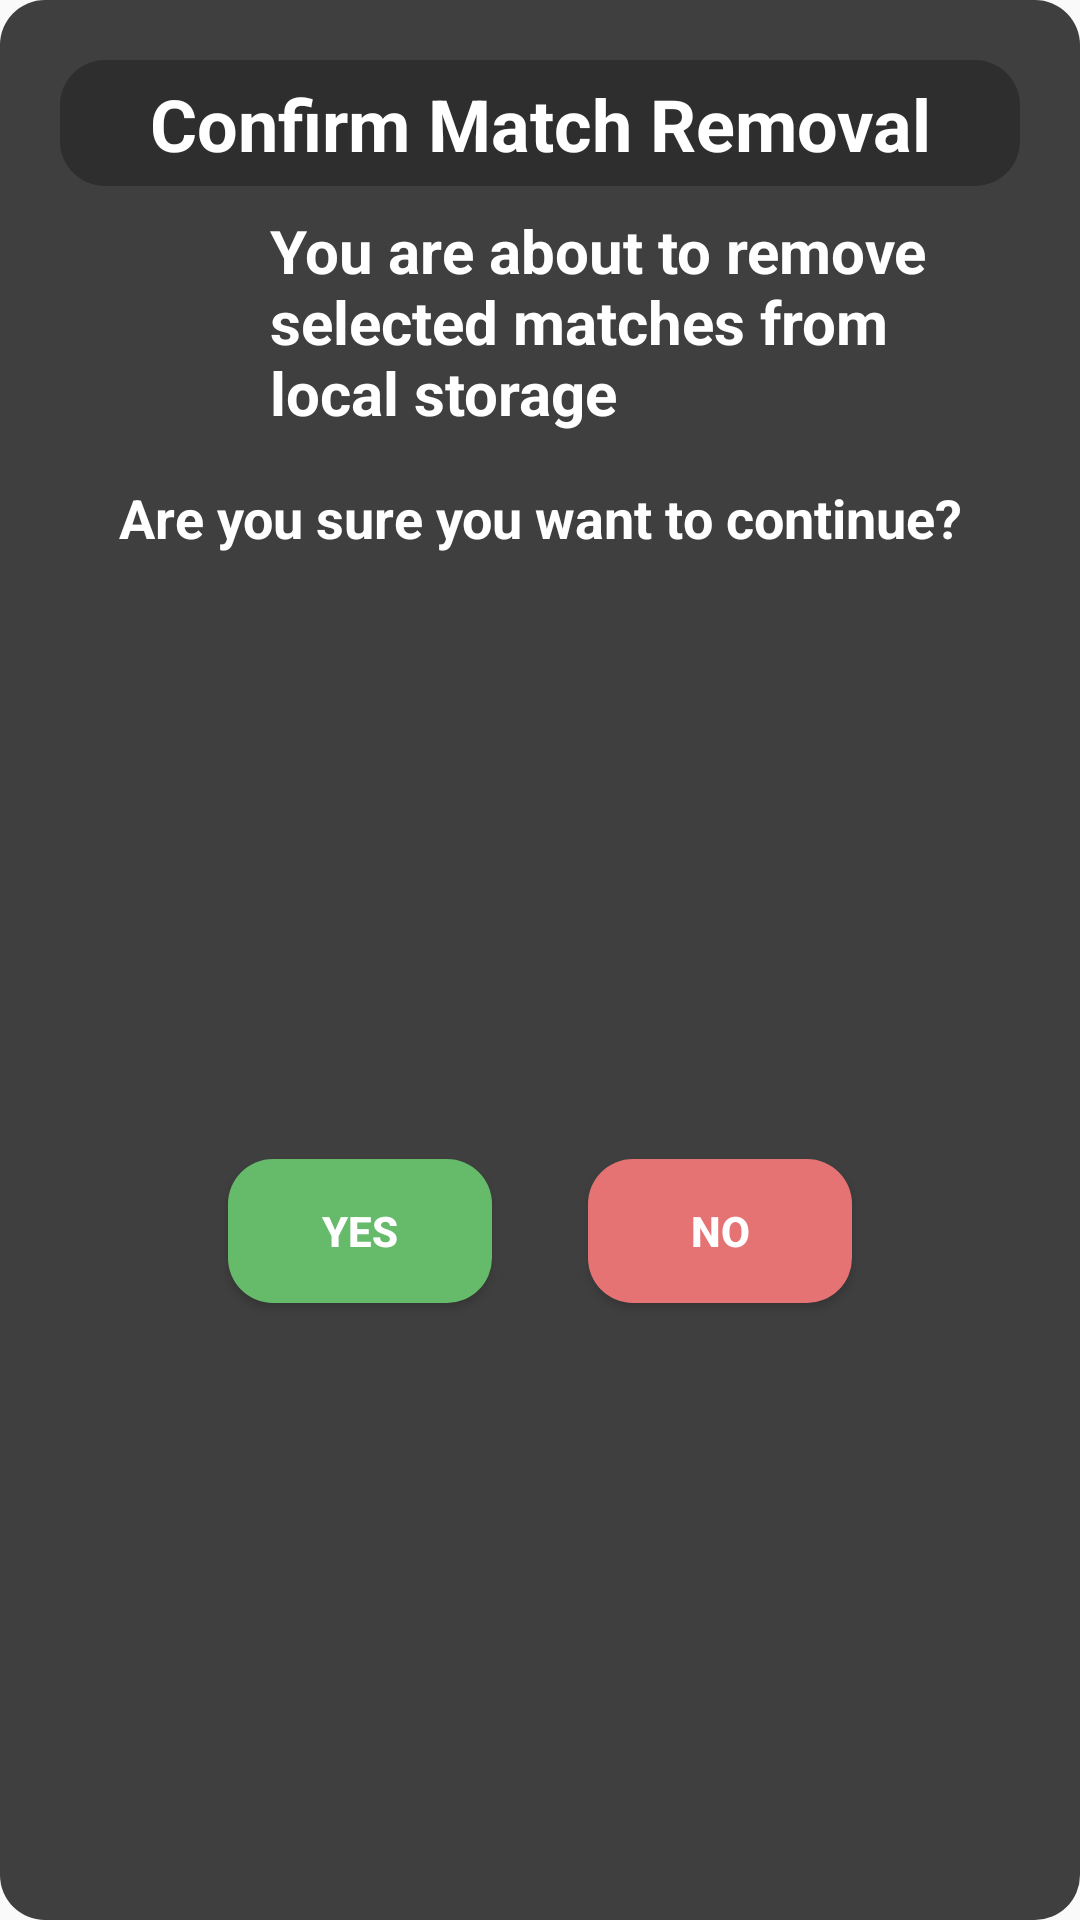

This screen was rendered from an Android layout file. Write that file and the resources it references.
<!-- AndroidManifest.xml: application theme AppTheme -->
<!-- res/layout/manage_dialog.xml -->
<?xml version="1.0" encoding="utf-8"?>
<androidx.constraintlayout.widget.ConstraintLayout xmlns:android="http://schemas.android.com/apk/res/android"
    xmlns:app="http://schemas.android.com/apk/res-auto"
    xmlns:tools="http://schemas.android.com/tools"
    android:layout_width="match_parent"
    android:layout_height="match_parent"
    android:background="@drawable/card_bg_main">

  <TextView
      android:id="@+id/dialogManageTitleID"
      android:layout_width="0dp"
      android:layout_height="42dp"
      android:layout_margin="20dp"
      android:background="@drawable/card_bg_grey"
      android:padding="5dp"
      android:text="@string/manage_dialog_title"
      android:textAlignment="center"
      android:textColor="@color/colorText"
      android:textSize="24sp"
      android:textStyle="bold"
      app:layout_constraintEnd_toEndOf="parent"
      app:layout_constraintStart_toStartOf="parent"
      app:layout_constraintTop_toTopOf="parent" />

  <TextView
      android:id="@+id/dialogMacAddressID"
      android:layout_width="0dp"
      android:layout_height="wrap_content"
      android:layout_marginStart="16dp"
      android:layout_marginTop="8dp"
      android:layout_marginEnd="24dp"
      android:text="@string/manage_dialog_main"
      android:textColor="@color/colorText"
      android:textSize="20sp"
      android:textStyle="bold"
      app:layout_constraintEnd_toEndOf="parent"
      app:layout_constraintStart_toEndOf="@+id/notFoundImageView2"
      app:layout_constraintTop_toBottomOf="@+id/dialogManageTitleID" />

  <ImageView
      android:id="@+id/notFoundImageView2"
      android:layout_width="50dp"
      android:layout_height="50dp"
      android:layout_marginStart="24dp"
      android:layout_marginLeft="24dp"
      android:layout_marginTop="8dp"
      app:layout_constraintStart_toStartOf="parent"
      app:layout_constraintTop_toBottomOf="@+id/dialogManageTitleID"
      app:srcCompat="@drawable/trash" />

  <TextView
      android:id="@+id/notFoundTextID"
      android:layout_width="wrap_content"
      android:layout_height="wrap_content"
      android:layout_marginStart="32dp"
      android:layout_marginTop="16dp"
      android:layout_marginEnd="32dp"
      android:paddingStart="16dp"
      android:paddingLeft="16dp"
      android:paddingEnd="16dp"
      android:paddingRight="16dp"
      android:text="@string/manage_dialog_confirm"
      android:textColor="@color/colorText"
      android:textSize="18sp"
      android:textStyle="bold"
      app:layout_constraintEnd_toEndOf="parent"
      app:layout_constraintStart_toStartOf="parent"
      app:layout_constraintTop_toBottomOf="@+id/dialogMacAddressID" />

  <androidx.appcompat.widget.AppCompatButton
      android:id="@+id/dialogManageYesBtnID"
      android:layout_width="wrap_content"
      android:layout_height="48dp"
      android:layout_marginTop="20dp"
      android:layout_marginEnd="16dp"
      android:layout_marginBottom="24dp"
      android:background="@drawable/round_grid_proceed_enabled"
      android:paddingStart="20dp"
      android:paddingLeft="20dp"
      android:paddingTop="5dp"
      android:paddingEnd="20dp"
      android:paddingRight="20dp"
      android:paddingBottom="5dp"
      android:text="@string/manage_yes_btn"
      android:textColor="@color/colorText"
      android:textStyle="bold"
      app:layout_constraintBottom_toBottomOf="parent"
      app:layout_constraintEnd_toStartOf="@+id/guideline2"
      app:layout_constraintTop_toBottomOf="@+id/notFoundTextID" />

  <androidx.appcompat.widget.AppCompatButton
      android:id="@+id/dialogManageNoBtnID"
      android:layout_width="wrap_content"
      android:layout_height="wrap_content"
      android:layout_marginStart="16dp"
      android:background="@drawable/round_grid_clear_enabled"
      android:paddingStart="20dp"
      android:paddingLeft="20dp"
      android:paddingTop="5dp"
      android:paddingEnd="20dp"
      android:paddingRight="20dp"
      android:paddingBottom="5dp"
      android:text="@string/manage_no_btn"
      android:textColor="@color/colorText"
      android:textStyle="bold"
      app:layout_constraintBaseline_toBaselineOf="@+id/dialogManageYesBtnID"
      app:layout_constraintStart_toStartOf="@+id/guideline2" />

  <androidx.constraintlayout.widget.Guideline
      android:id="@+id/guideline2"
      android:layout_width="wrap_content"
      android:layout_height="wrap_content"
      android:orientation="vertical"
      app:layout_constraintGuide_percent="0.5" />

</androidx.constraintlayout.widget.ConstraintLayout>
<!-- resources referenced by this layout -->
<resources>
  <color name="colorText">#FFFFFF</color>
  <!-- drawable card_bg_grey (drawable) -->
  <?xml version="1.0" encoding="utf-8"?>
  <shape xmlns:android="http://schemas.android.com/apk/res/android"
      android:shape="rectangle">
  
      <solid android:color="#2E2E2E"/>
  
      <corners
          android:bottomRightRadius="15dp"
          android:bottomLeftRadius="15dp"
          android:topLeftRadius="15dp"
          android:topRightRadius="15dp" />
  </shape>
  <!-- drawable card_bg_main (drawable) -->
  <?xml version="1.0" encoding="utf-8"?>
  <shape xmlns:android="http://schemas.android.com/apk/res/android"
      android:shape="rectangle">
  
      <solid android:color="@color/colorPrimary"/>
  
      <corners
          android:bottomRightRadius="15dp"
          android:bottomLeftRadius="15dp"
          android:topLeftRadius="15dp"
          android:topRightRadius="15dp" />
  </shape>
  <!-- drawable round_grid_clear_enabled (drawable) -->
  <?xml version="1.0" encoding="utf-8"?>
  <layer-list xmlns:android="http://schemas.android.com/apk/res/android">
      <item
          android:bottom="0dp"
          android:left="0dp"
          android:right="0dp"
          android:top="0dp">
          <shape android:shape="rectangle">
              <solid android:color="#E57373" />
              
              <corners
                  android:bottomRightRadius="15dp"
                  android:bottomLeftRadius="15dp"
                  android:topLeftRadius="15dp"
                  android:topRightRadius="15dp" />
          </shape>
      </item>
  </layer-list>
  <!-- drawable round_grid_proceed_enabled (drawable) -->
  <?xml version="1.0" encoding="utf-8"?>
  <layer-list xmlns:android="http://schemas.android.com/apk/res/android">
      <item
          android:bottom="0dp"
          android:left="0dp"
          android:right="0dp"
          android:top="0dp">
          <shape android:shape="rectangle">
              <solid android:color="#66BB6A" />
              
              <corners
                  android:bottomRightRadius="15dp"
                  android:bottomLeftRadius="15dp"
                  android:topLeftRadius="15dp"
                  android:topRightRadius="15dp" />
          </shape>
      </item>
  </layer-list>
  <string name="manage_dialog_confirm">Are you sure you want to continue?</string>
  <string name="manage_dialog_main">You are about to remove selected matches from local storage</string>
  <string name="manage_dialog_title">Confirm Match Removal</string>
  <string name="manage_no_btn">No</string>
  
      // About Strings
  <string name="manage_yes_btn">Yes</string>
  <style name="AppTheme" parent="Theme.AppCompat.Light.DarkActionBar">
          
          <item name="colorPrimary">@color/colorPrimary</item>
          <item name="colorPrimaryDark">@color/colorPrimaryDark</item>
          <item name="colorAccent">@color/colorAccent</item>
          <item name="colorRed">@color/colorRed</item>
          <item name="colorBlue">#2196F3</item>
          <item name="drawerArrowStyle">@style/DrawerIcon</item>
  
  
  
      </style>
  <color name="colorPrimary">#3E3F3E</color>//8D0000 3E3F3E C52736
  <color name="colorPrimaryDark">#272727</color>//490303
  <color name="colorAccent">#3C3C3C</color>//CC0620
  <color name="colorRed">#C52736</color>
  <style name="DrawerIcon" parent="Widget.AppCompat.DrawerArrowToggle">
          <item name="color">@android:color/white</item>
      </style>
</resources>
